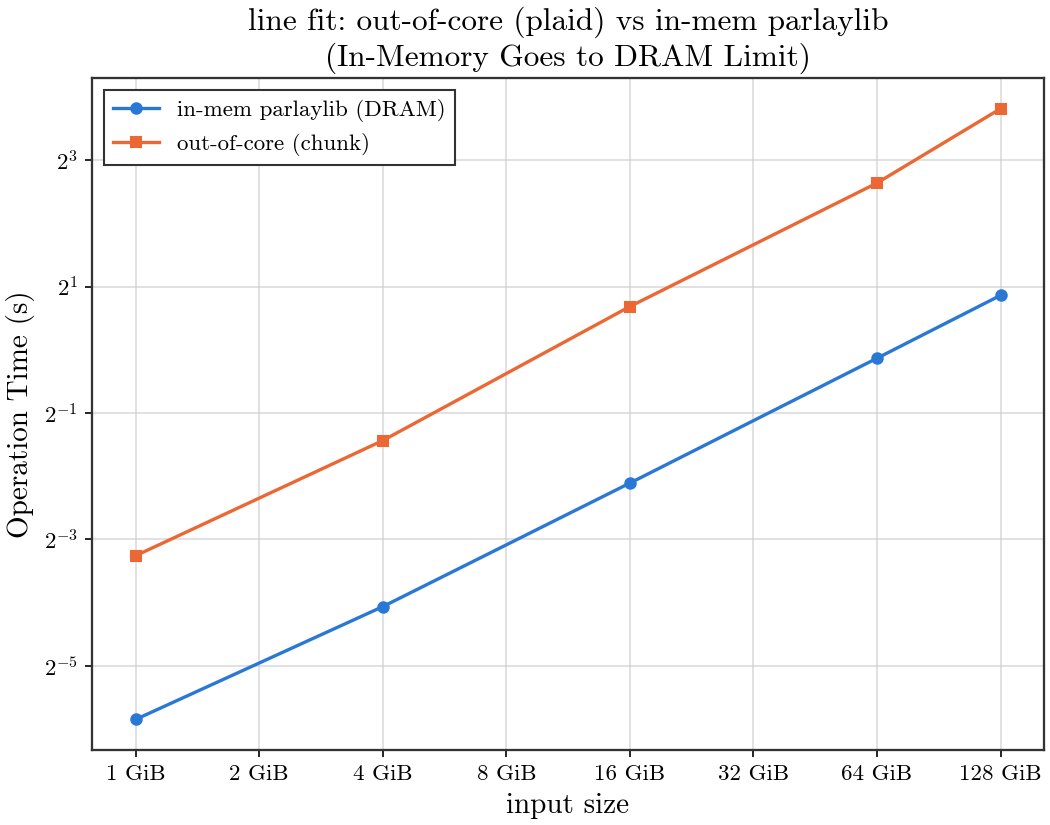

The file beside this chart, header and first rows:
input_bytes, n, build_s, fit_s, inmem_fit_s, offset, slope, throughput_gb_s
1073741824, 67108864, 0.1152, 0.1045, 0.01734, 1, 1, 9.567
4294967296, 268435456, 0.4301, 0.3695, 0.05976, 1, 1, 10.83
17179869184, 1073741824, 1.536, 1.608, 0.2318, 1, 1, 9.951
68719476736, 4294967296, 5.828, 6.234, 0.9118, 1, 1, 10.27
137438953472, 8589934592, 10.67, 14.09, 1.818, 1, 1, 9.084
